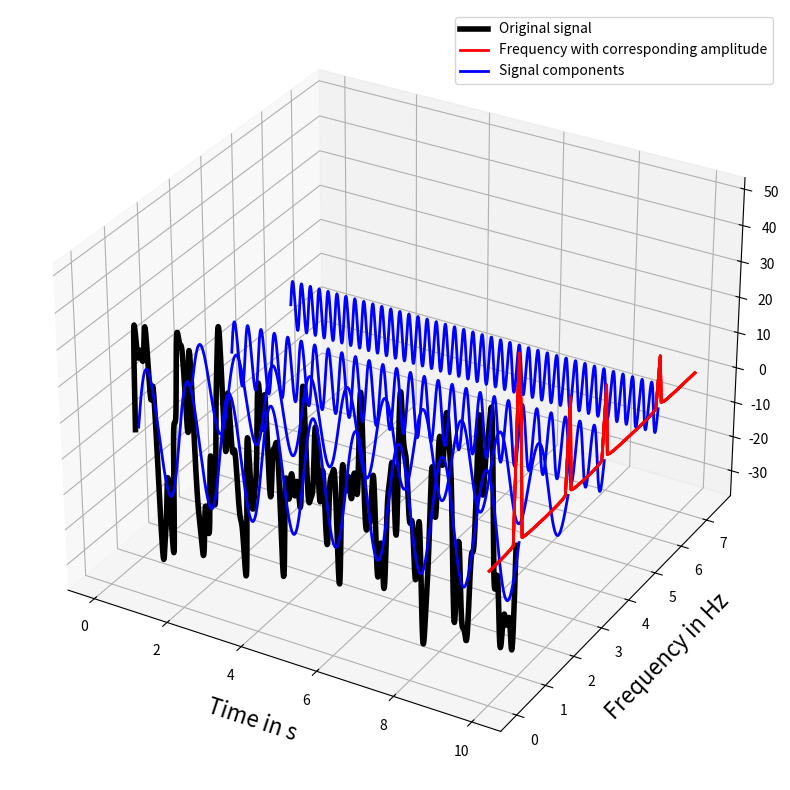

This figure's Python source:
from mpl_toolkits.mplot3d import Axes3D
import numpy as np
import matplotlib.pyplot as plt
from scipy.fftpack import fft


def get_fft_values(y_values, T, N, f_s):
    f_values = np.linspace(0.0, 1.0/(2.0*T), N//2)
    fft_values_ = fft(y_values)
    fft_values = 2.0/N * np.abs(fft_values_[0:N//2])
    return f_values, fft_values


t_n = 10
N = 1000
T = t_n / N
f_s = 1/T
#473.04619591757006 0.002594498432061533
#236.0230491258912 0.001201773575026383
#33.003222970993264 0.0008165787374716802
x_value = np.linspace(0,t_n,N)
amplitudes = [5, 7, 9, 12, 17]
frequencies = [6, 4, 2.7, 1., 0.9]

#amplitudes = [0.0008165787374716802, 0.001201773575026383, 0.002594498432061533]
#frequencies = [33.003222970993264, 236.0230491258912, 473.04619591757006]

y_values = [amplitudes[ii]*np.sin(2*np.pi*frequencies[ii]*x_value) for ii in range(0,len(amplitudes))]
composite_y_value = np.sum(y_values, axis=0)

f_values, fft_values = get_fft_values(composite_y_value, T, N, f_s)

colors = ['k', 'b', 'b', 'b', 'b', 'b', 'b', 'b', 'b']

fig = plt.figure(figsize=(8,8))
ax = fig.add_subplot(111, projection='3d')
#plt.title("")
ax.set_xlabel("\nTime in s", fontsize=16)
ax.set_ylabel("\nFrequency in Hz", fontsize=16)
ax.set_zlabel("\nAmplitude", fontsize=16)

y_values_ = [composite_y_value] + list(reversed(y_values))
frequencies = [0.9, 1., 2.7, 4, 6]

for ii in range(len(frequencies)):
    signal = y_values_[ii]
    color = colors[ii]
    length = signal.shape[0]
    x=np.linspace(0,t_n,N)
    y=np.array([frequencies[ii]]*length)
    z=signal

    if ii == 0:
        linewidth = 4
    else:
        linewidth = 2
    ax.plot(list(x), list(y), zs=list(z), linewidth=linewidth, color=color)

    x=[10]*75
    y=f_values[:75]
    z = fft_values[:75]*3
    ax.plot(list(x), list(y), zs=list(z), linewidth=2, color='red')

    plt.tight_layout()
plt.legend(["Original signal","Frequency with corresponding amplitude","Signal components"])
plt.show()
